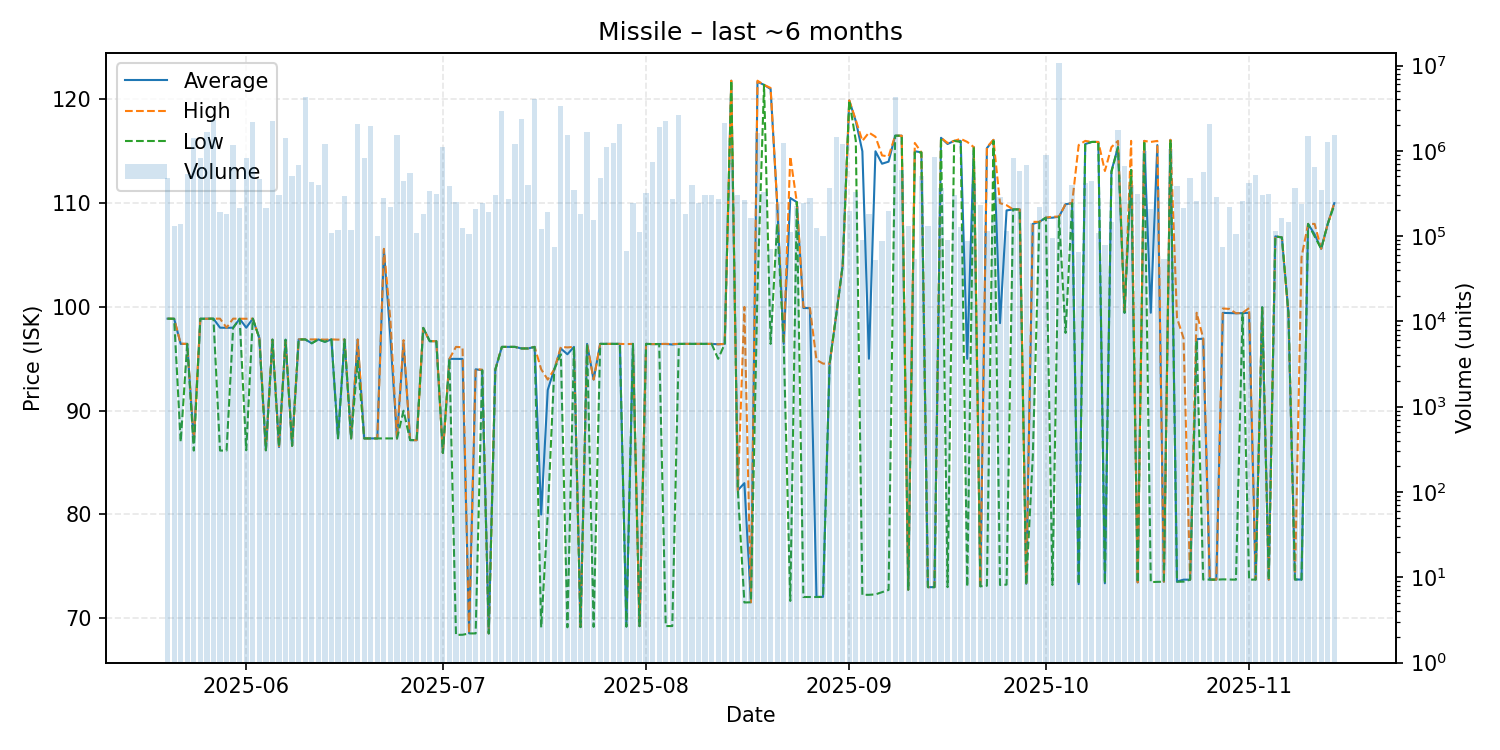

The data file committed next to this chart (first rows):
date, average, highest, lowest, order_count, volume
2025-05-20, 98.87, 98.87, 98.87, 68, 482505
2025-05-21, 98.86, 98.86, 98.86, 68, 130639
2025-05-22, 96.44, 96.46, 87.0, 60, 139601
2025-05-23, 96.44, 96.44, 96.44, 77, 537856
2025-05-24, 86.99, 86.99, 86.16, 86, 1396930
2025-05-25, 98.86, 98.86, 98.86, 90, 834524
2025-05-26, 98.87, 98.87, 98.87, 91, 1648187
2025-05-27, 98.87, 98.87, 98.87, 68, 2323568
2025-05-28, 98.0, 98.87, 86.16, 82, 192501
2025-05-29, 97.99, 98.0, 86.16, 75, 180628
2025-05-30, 98.0, 98.87, 97.99, 82, 1176555
2025-05-31, 98.86, 98.86, 98.86, 106, 215673
2025-06-01, 98.0, 98.86, 86.19, 94, 834492
2025-06-02, 98.87, 98.87, 98.87, 93, 2147539
2025-06-03, 97.0, 97.0, 97.0, 79, 463825
2025-06-04, 86.19, 86.19, 86.19, 85, 211244
2025-06-05, 96.85, 96.85, 96.85, 70, 2255345
2025-06-06, 86.5, 86.5, 86.5, 64, 303827
2025-06-07, 96.84, 96.84, 96.84, 78, 1406865
2025-06-08, 86.62, 86.62, 86.62, 77, 502099
2025-06-09, 96.87, 96.87, 96.87, 81, 684135
2025-06-10, 96.87, 96.87, 96.87, 85, 4227616
2025-06-11, 96.5, 96.87, 96.5, 84, 431525
2025-06-12, 96.87, 96.87, 96.87, 73, 397366
2025-06-13, 96.64, 96.85, 96.64, 86, 1196239
2025-06-14, 96.87, 96.87, 96.87, 59, 108667
2025-06-15, 87.34, 96.85, 87.34, 79, 116405
2025-06-16, 96.86, 96.86, 96.86, 85, 291699
2025-06-17, 87.33, 87.33, 87.33, 67, 116702
2025-06-18, 96.86, 96.86, 94.8, 71, 2079561
2025-06-19, 87.33, 87.33, 87.33, 66, 817040
2025-06-20, 87.33, 87.33, 87.33, 72, 1966033
2025-06-21, 87.33, 87.33, 87.33, 79, 99602
2025-06-22, 105.5, 105.6, 87.33, 98, 282997
2025-06-23, 97.0, 98.7, 87.34, 87, 222163
2025-06-24, 87.33, 87.33, 87.33, 74, 1541599
2025-06-25, 96.5, 96.8, 90.0, 75, 445443
2025-06-26, 87.17, 87.17, 87.17, 72, 542032
2025-06-27, 87.16, 87.16, 87.16, 61, 109813
2025-06-28, 97.98, 97.98, 97.98, 61, 179217
2025-06-29, 96.7, 96.7, 96.7, 85, 339929
2025-06-30, 96.7, 96.7, 96.7, 51, 313213
2025-07-01, 85.93, 85.93, 85.93, 56, 1111728
2025-07-02, 95.0, 95.0, 95.0, 83, 388107
2025-07-03, 95.0, 96.15, 68.4, 61, 253337
2025-07-04, 94.99, 96.11, 68.41, 73, 122821
2025-07-05, 68.55, 68.55, 68.54, 56, 105502
2025-07-06, 93.99, 94.0, 68.54, 72, 206149
2025-07-07, 93.9, 93.96, 93.9, 58, 245604
2025-07-08, 68.54, 68.54, 68.54, 67, 190842
2025-07-09, 93.96, 93.97, 93.95, 56, 304026
2025-07-10, 96.15, 96.15, 96.15, 75, 2894310
2025-07-11, 96.15, 96.15, 96.15, 56, 275439
2025-07-12, 96.15, 96.15, 96.15, 66, 1201483
2025-07-13, 96.0, 96.0, 96.0, 91, 2379261
2025-07-14, 96.0, 96.0, 96.0, 52, 398537
2025-07-15, 96.15, 96.15, 96.15, 60, 4003562
2025-07-16, 80.0, 93.99, 69.12, 60, 122573
2025-07-17, 92.0, 93.0, 80.0, 79, 189908
2025-07-18, 93.99, 93.99, 93.99, 56, 74921
... 119 more rows
